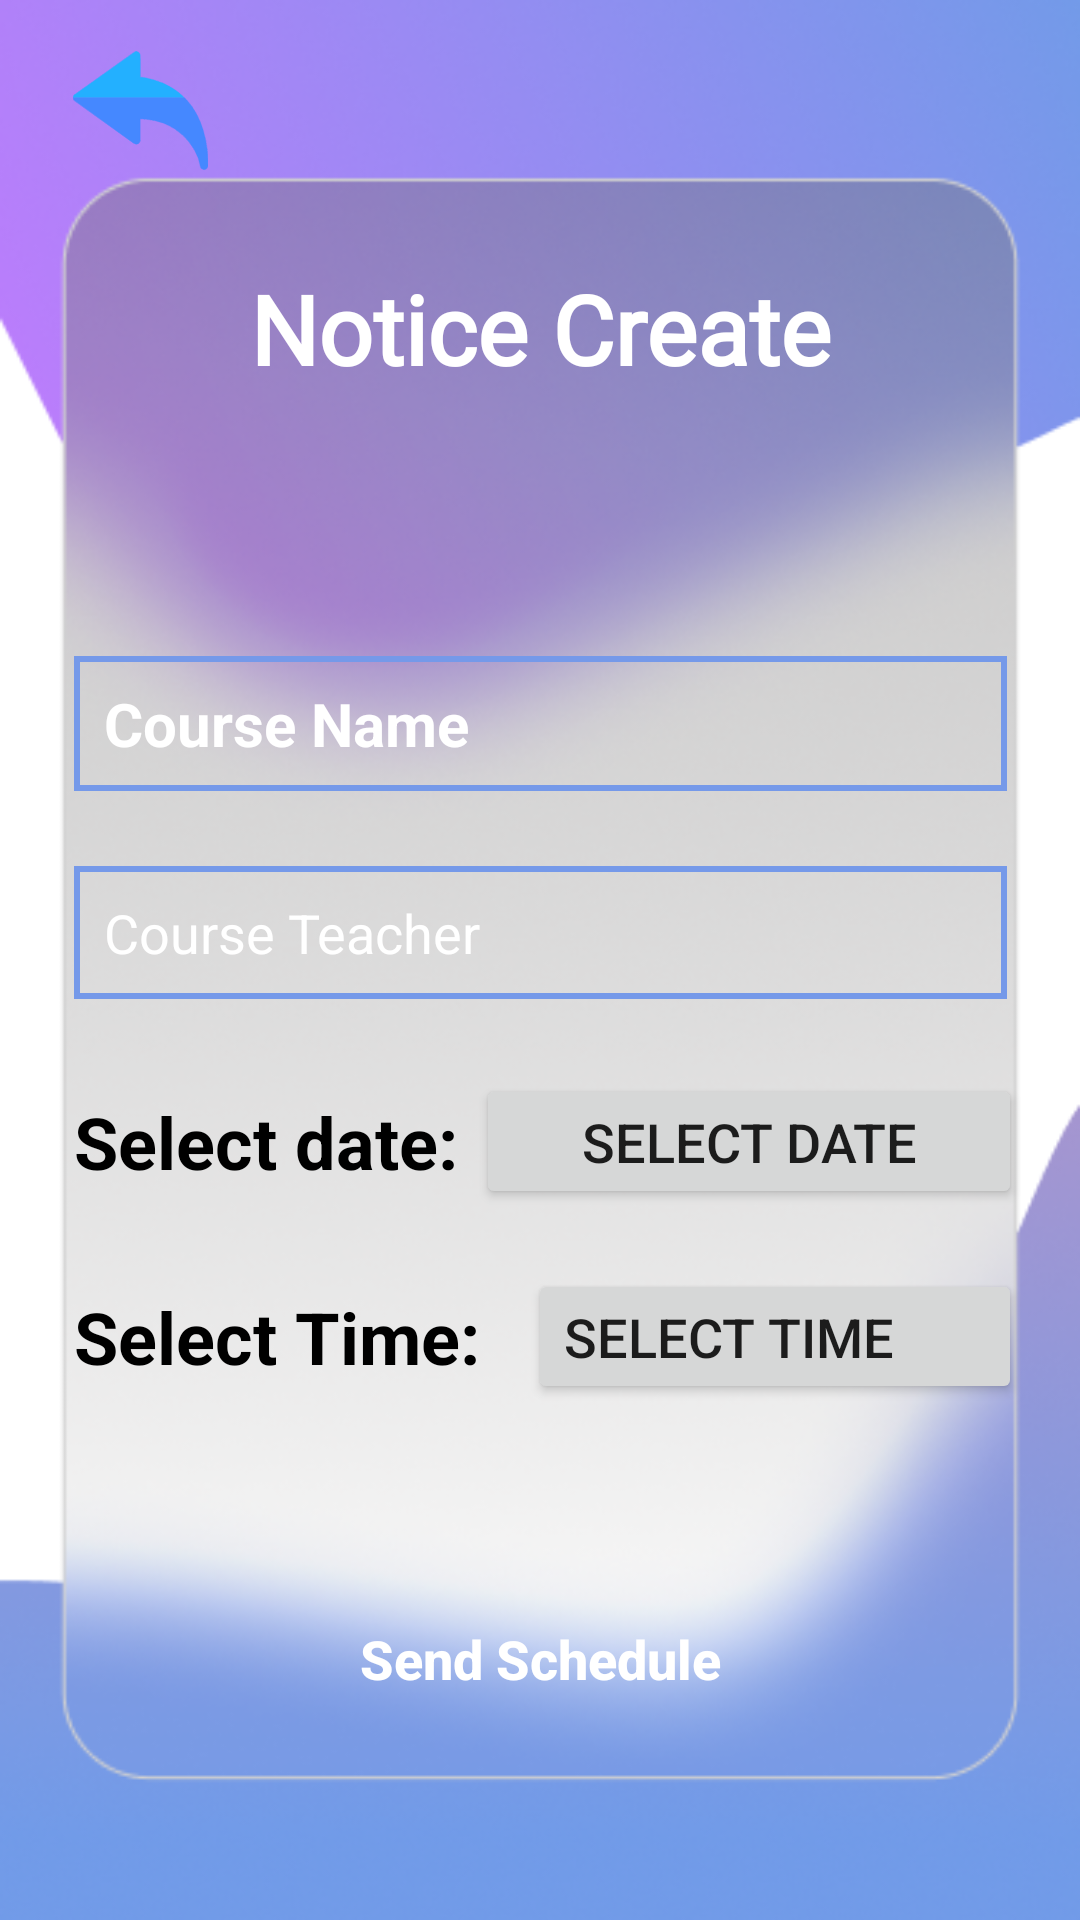

Android layout source for this screen:
<!-- AndroidManifest.xml: application theme Theme.MaterialComponents.Light.NoActionBar -->
<!-- res/layout/activity_admin_schedule_add.xml -->
<?xml version="1.0" encoding="utf-8"?>
<androidx.constraintlayout.widget.ConstraintLayout xmlns:android="http://schemas.android.com/apk/res/android"
    xmlns:app="http://schemas.android.com/apk/res-auto"
    xmlns:tools="http://schemas.android.com/tools"
    android:layout_width="match_parent"
    android:layout_height="match_parent"
    android:background="@drawable/tadd"
    tools:context=".AdminClassSchedule.AdminScheduleAdd">

    <ImageView
        android:id="@+id/back_button_noticeAdd"
        android:layout_width="51dp"
        android:layout_height="45dp"
        app:layout_constraintBottom_toBottomOf="@+id/textView16"
        app:layout_constraintEnd_toEndOf="parent"
        app:layout_constraintHorizontal_bias="0.069"
        app:layout_constraintStart_toStartOf="parent"
        app:layout_constraintTop_toTopOf="parent"
        app:layout_constraintVertical_bias="0.146"
        app:srcCompat="@drawable/baseline_arrow_back_ios_24" />

    <TextView
        android:id="@+id/textView16"
        android:layout_width="307dp"
        android:layout_height="55dp"
        android:layout_marginTop="88dp"
        android:fontFamily="@font/sf_pro_display_bold"
        android:includeFontPadding="true"
        android:inputType="text"
        android:text="Notice Create"
        android:textAlignment="center"
        android:textAllCaps="true"
        android:textColor="@color/white"
        android:textSize="32sp"
        android:textStyle="bold"
        app:layout_constraintEnd_toEndOf="parent"
        app:layout_constraintStart_toStartOf="parent"
        app:layout_constraintTop_toTopOf="parent" />

    <RelativeLayout
        android:id="@+id/field"
        android:layout_width="321dp"
        android:layout_height="348dp"
        android:layout_marginTop="24dp"
        android:gravity="center"
        app:layout_constraintEnd_toEndOf="parent"
        app:layout_constraintStart_toStartOf="parent"
        app:layout_constraintTop_toBottomOf="@+id/textView16">

        <LinearLayout
            android:layout_width="match_parent"
            android:layout_height="wrap_content"
            android:orientation="vertical">
            <EditText
                android:id="@+id/course_nameAdmin"
                android:layout_width="match_parent"
                android:layout_height="45dp"
                android:layout_marginStart="5dp"
                android:layout_marginTop="5dp"
                android:layout_marginEnd="5dp"
                android:layout_marginBottom="5dp"
                android:background="@drawable/background_rectengle_black_shadow"
                android:ems="10"
                android:gravity="center_vertical"
                android:hint="Course Name"
                android:inputType="text"
                android:maxLength="30"
                android:maxLines="1"
                android:paddingLeft="10dp"
                android:textColor="@color/white"
                android:textColorHint="@color/white"
                android:textSize="20sp"
                android:textStyle="bold" />

            <EditText
                android:id="@+id/course_teacherAdmin"
                android:layout_width="match_parent"
                android:layout_height="wrap_content"
                android:layout_below="@id/notice_title"
                android:layout_marginStart="5dp"
                android:layout_marginTop="20dp"
                android:layout_marginEnd="5dp"
                android:layout_marginBottom="5dp"
                android:background="@drawable/background_rectengle_black_shadow"
                android:ems="10"
                android:gravity="start"
                android:hint="Course Teacher"
                android:inputType="text"
                android:padding="10dp"
                android:textColor="@color/white"
                android:textColorHint="@color/white"
                android:textSize="18sp" />
            <LinearLayout
                android:layout_width="match_parent"
                android:layout_height="45dp"
                android:layout_marginTop="20dp"
                android:layout_marginStart="5dp"
                android:orientation="horizontal">
                <TextView
                    android:layout_gravity="center_vertical"
                    android:layout_width="wrap_content"
                    android:layout_height="wrap_content"
                    android:text="Select date: "
                    android:textSize="24sp"
                    android:textStyle="bold"
                    android:textColor="@color/black"/>
                <FrameLayout
                    android:layout_width="match_parent"
                    android:layout_height="wrap_content">
                    <androidx.appcompat.widget.AppCompatButton
                        android:id="@+id/pick_date"
                        android:layout_width="match_parent"
                        android:layout_height="wrap_content"
                        android:text="Select Date"
                        android:textSize="18sp"/>
                    <TextView
                        android:layout_marginLeft="10dp"
                        android:textSize="22sp"
                        android:gravity="center_vertical"
                        android:id="@+id/show_date"
                        android:layout_marginTop="5dp"
                        android:layout_width="match_parent"
                        android:layout_height="35dp"
                        android:visibility="gone"
                        android:text="Date"/>
                </FrameLayout>

            </LinearLayout>
            <LinearLayout
                android:layout_width="match_parent"
                android:layout_height="45dp"
                android:layout_marginTop="20dp"
                android:layout_marginStart="5dp"
                android:orientation="horizontal">
                <TextView
                    android:layout_gravity="center_vertical"
                    android:layout_width="wrap_content"
                    android:layout_height="wrap_content"
                    android:text="Select Time: "
                    android:textSize="24sp"
                    android:textStyle="bold"
                    android:textColor="@color/black"/>
                <FrameLayout
                    android:layout_width="match_parent"
                    android:layout_height="wrap_content">
                    <androidx.appcompat.widget.AppCompatButton
                        android:id="@+id/pick_time"
                        android:layout_marginLeft="10dp"
                        android:gravity="center_vertical"
                        android:layout_width="match_parent"
                        android:layout_height="wrap_content"
                        android:text="Select Time"
                        android:textSize="18sp"/>
                    <TextView
                        android:id="@+id/show_time"
                        android:layout_marginLeft="10dp"
                        android:textSize="22sp"
                        android:gravity="center_vertical"
                        android:visibility="gone"
                        android:layout_marginTop="5dp"
                        android:layout_width="match_parent"
                        android:layout_height="35dp"
                        android:text="Time"/>
                </FrameLayout>

            </LinearLayout>
        </LinearLayout>

    </RelativeLayout>

    <androidx.appcompat.widget.AppCompatButton
        android:id="@+id/button_Send_schedule"
        android:layout_width="147dp"
        android:layout_height="52dp"
        android:layout_marginTop="12dp"
        android:background="@drawable/round_bg_but"
        android:hint="Send Schedule"
        android:textSize="18sp"
        android:textAlignment="center"
        android:textAllCaps="true"
        android:textColor="@color/white"
        android:textColorHint="#FFFFFF"
        android:textStyle="bold"
        app:layout_constraintEnd_toEndOf="parent"
        app:layout_constraintStart_toStartOf="parent"
        app:layout_constraintTop_toBottomOf="@+id/field" />


</androidx.constraintlayout.widget.ConstraintLayout>
<!-- resources referenced by this layout -->
<resources>
  <color name="black">#FF000000</color>
  <color name="white">#FFFFFFFF</color>
  <!-- drawable background_rectengle_black_shadow (drawable) -->
  <?xml version="1.0" encoding="utf-8"?>
  <shape android:shape="rectangle" xmlns:android="http://schemas.android.com/apk/res/android">
  
      <stroke  android:color="#7599E9"
          android:width="2dp" />
      <corners android:radius="0dp"/>
  </shape>
  <!-- drawable baseline_arrow_back_ios_24: vector/xml drawable (drawable, 84790 chars, omitted) -->
  <!-- drawable tadd: png bitmap (drawable, 176019 bytes) -->
</resources>
